Run: headless pygame with SDL's dummy video driver; simulated clock (each Clock.tick advances the game by its frame time, no real sleeping); random seed 0; keys injected as events and as key.get_pressed() state; no mouse input.
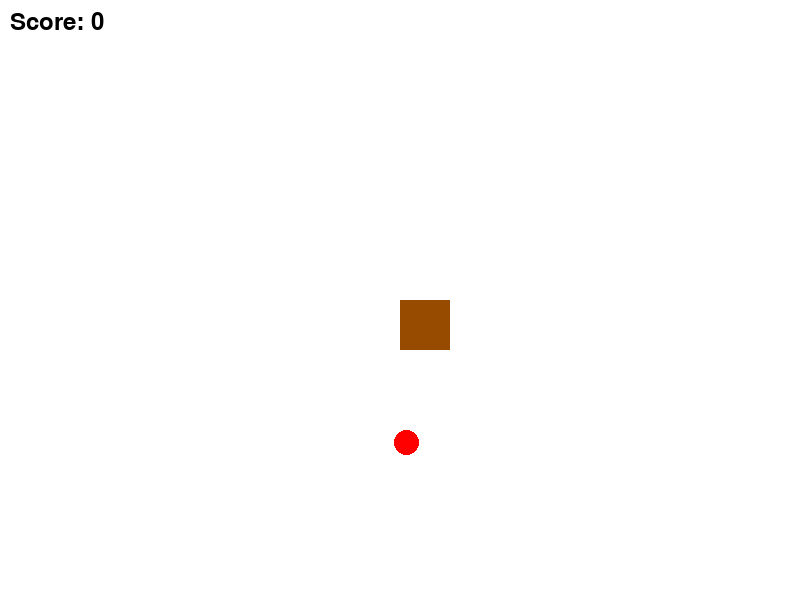
Frame 1 of 4 · flips 1–60 · no input
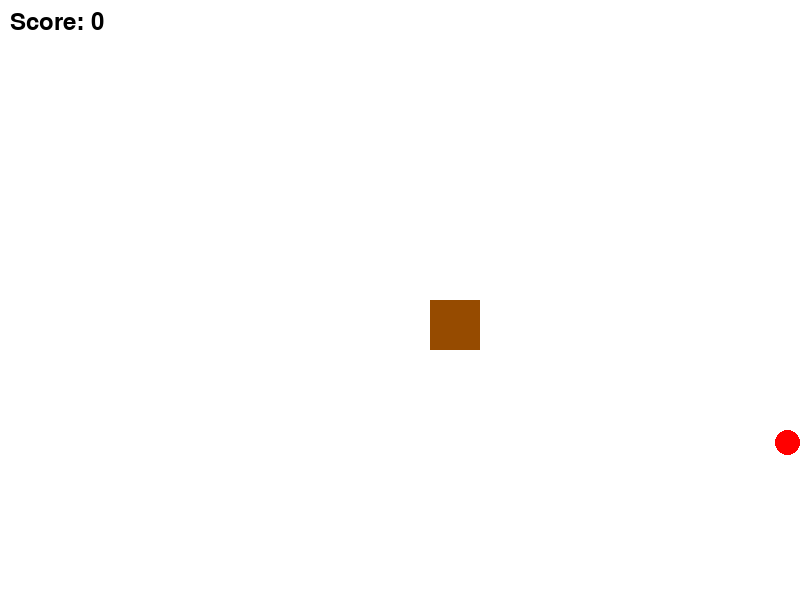
Frame 2 of 4 · flips 61–180 · tapped SPACE, RETURN · held RIGHT (→), D
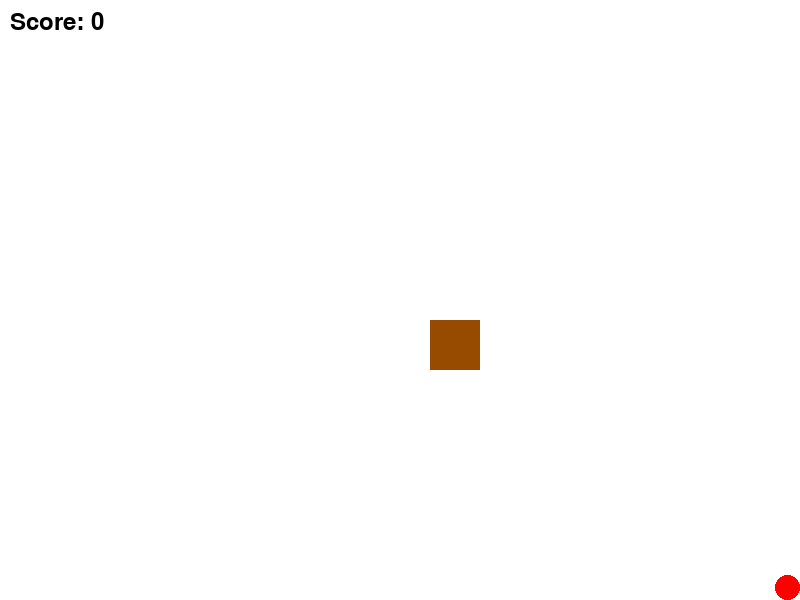
Frame 3 of 4 · flips 181–300 · held DOWN (↓), S
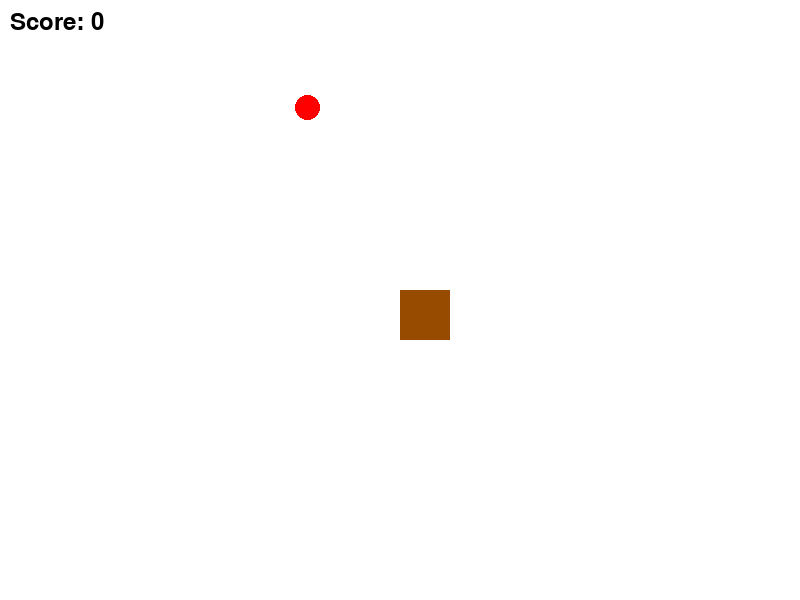
Frame 4 of 4 · flips 301–420 · held LEFT (←), A, UP (↑), W

The pygame program that drew these frames:

import pygame
import random

pygame.init()
pygame.key.set_repeat(100, 50)

WIDTH, HEIGHT = 800, 600
scr = pygame.display.set_mode((WIDTH, HEIGHT))
pygame.display.set_caption("Bone Catching Simulator 1.0")


WHITE = (255, 255, 255)
DOG_COLOR = (150, 75, 0) #browm
BALL_COLOR = (255, 0, 0)
FPS = 60
SPEED = 5

dog_size = 50
dog_rect = pygame.Rect(WIDTH//2, HEIGHT//2, dog_size, dog_size)
dog_speed = 5

ball_size = 25
ball_rect = pygame.Rect(random.randint(0, WIDTH-ball_size), random.randint(0, HEIGHT-ball_size), ball_size, ball_size)

clck = pygame.time.Clock()

score = 0
font = pygame.font.Font(None, 36)

#new player
multi = True
ball_spd = 4

run = True
while run:
    scr.fill(WHITE)
    for event in pygame.event.get():
        if event.type == pygame.QUIT:
            run = False
        keys = pygame.key.get_pressed()
        if keys[pygame.K_LEFT]:
            dog_rect.x -= dog_speed
        if keys[pygame.K_RIGHT]:
            dog_rect.x += dog_speed
        if keys[pygame.K_UP]:
            dog_rect.y -= dog_speed
        if keys[pygame.K_DOWN]:
            dog_rect.y += dog_speed
    dog_rect.x = max(0, min(WIDTH-dog_size, dog_rect.x))
    dog_rect.y = max(0, min(HEIGHT-dog_size, dog_rect.y))

    if multi:
        keys = pygame.key.get_pressed()
        if keys[pygame.K_a]:
            ball_rect.x -= ball_spd
        if keys[pygame.K_d]:
            ball_rect.x += ball_spd
        if keys[pygame.K_w]:
            ball_rect.y -= ball_spd
        if keys[pygame.K_s]:
            ball_rect.y += ball_spd
    ball_rect.x = max(0, min(WIDTH - ball_size, ball_rect.x))
    ball_rect.y = max(0, min(HEIGHT - ball_size, ball_rect.y))
    if dog_rect.colliderect(ball_rect):
        score += 1
        ball_rect.x = random.randint(0, WIDTH-ball_size)
        ball_rect.y = random.randint(0, WIDTH - ball_size)
    pygame.draw.rect(scr, DOG_COLOR, dog_rect)
    pygame.draw.ellipse(scr, BALL_COLOR, ball_rect)
    score_text = font.render(f"Score: {score}", True, (0, 0, 0))
    scr.blit(score_text, (10, 10))
    pygame.display.update()
    clck.tick(FPS)
pygame.quit()
